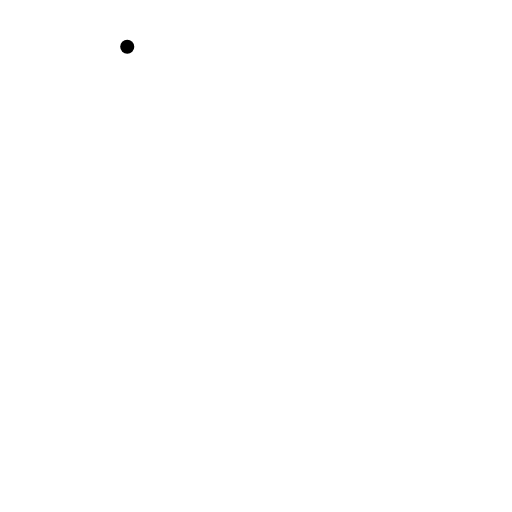
t = 0.00 s
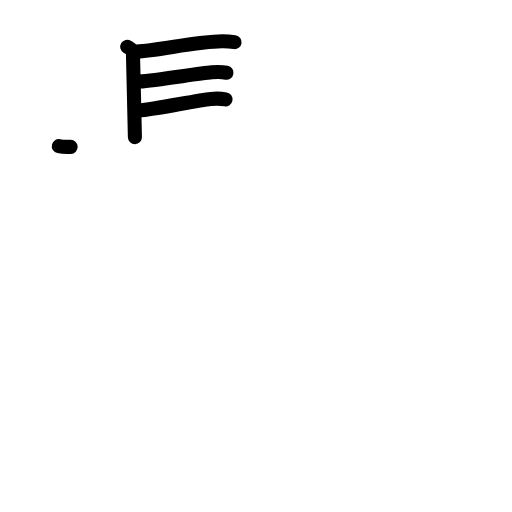
t = 4.25 s
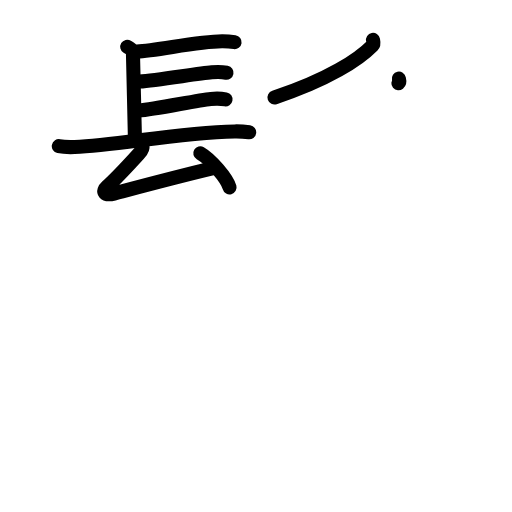
t = 8.38 s
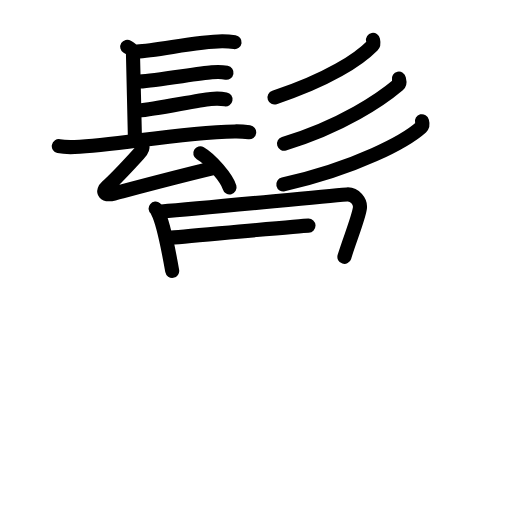
t = 12.75 s
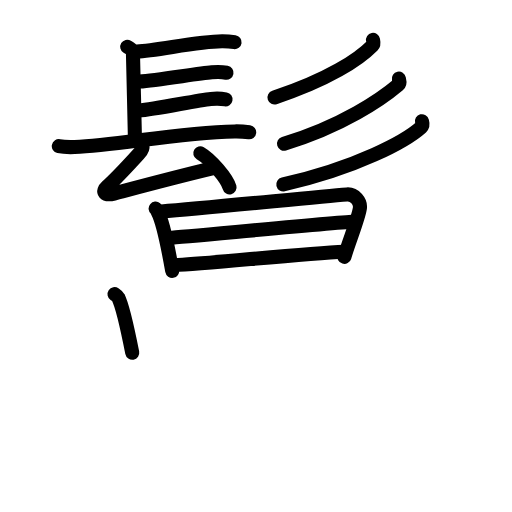
t = 14.88 s
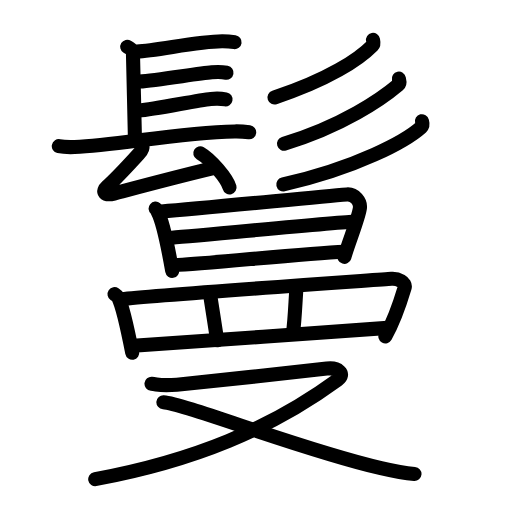
t = 21.00 s

The animated SVG that drew these frames (rendered in a browser with its animation timeline set to each time). Animation: 63 SMIL elements (animate=63); one cycle of 21.00 s.

<?xml version="1.0" encoding="UTF-8"?>
<!--
AniKanjiVG is licensed by CC-BY-SA Paul C. Sommerhoff (https://bitbucket.org/sommerhoff/anikanjivg).
AniKanjiVG uses KanjiVG which is licensed by CC-BY-SA Ulrich Apel (http://kanjivg.tagaini.net).
See also http://creativecommons.org/licenses/by-sa/3.0/
-->
<svg xmlns:kvg='http://kanjivg.tagaini.net' xmlns='http://www.w3.org/2000/svg' width='109' height='109' viewBox='0 0 109 109' style='fill:none;stroke:#000000;stroke-width:3;stroke-linecap:round;stroke-linejoin:round;' id="kvg:kanji_09b18"><g id="kvg:09b18" kvg:element="鬘"><g id="kvg:09b18-g1" kvg:element="髟" kvg:position="top" kvg:radical="general"><g id="kvg:09b18-g2" kvg:element="長" kvg:variant="true" kvg:position="left"><path id="kvg:09b18-s1" kvg:type="㇑a" d="M27.09,9.95c1.22,0.74,1.22,0.86,1.22,1.6c0,0.74,0.41,16.54,0.41,17.65"><animate attributeName="d" begin="0.0s" dur="0.5s" from="M27.09,9.95C27.09,9.95,27.09,9.95,27.09,9.95" to="M27.09,9.95c1.22,0.74,1.22,0.86,1.22,1.6" />
<animate attributeName="d" begin="0.5s" dur="0.5s" from="M27.09,9.95c1.22,0.74,1.22,0.86,1.22,1.6c0,0,0,0,0,0,0" to="M27.09,9.95c1.22,0.74,1.22,0.86,1.22,1.6c0,0.74,0.41,16.54,0.41,17.65" />
</path>
<path id="kvg:09b18-s2" kvg:type="㇐b" d="M29.15,10.96c4.19-0.13,12.67-2.11,18.12-2.17c1.27-0.01,2.04,0.09,2.67,0.18"><animate attributeName="d" begin="1.0s" dur="0.5s" from="M29.15,10.96C29.15,10.96,29.15,10.96,29.15,10.96" to="M29.15,10.96c4.19-0.13,12.67-2.11,18.12-2.17" />
<animate attributeName="d" begin="1.5s" dur="0.5s" from="M29.15,10.96c4.19-0.13,12.67-2.11,18.12-2.17c0,0,0,0,0,0,0" to="M29.15,10.96c4.19-0.13,12.67-2.11,18.12-2.17c1.27-0.01,2.04,0.09,2.67,0.18" />
<animate attributeName="d" begin="0s" dur="1.0s" from="M-100,-100" to="M-100,-100" />
</path>
<path id="kvg:09b18-s3" kvg:type="㇐b" d="M29.73,17.36c3.7-0.26,12.37-1.71,15.36-1.97c1.12-0.1,2.27-0.07,3.13,0.09"><animate attributeName="d" begin="2.0s" dur="0.5s" from="M29.73,17.36C29.73,17.36,29.73,17.36,29.73,17.36" to="M29.73,17.36c3.7-0.26,12.37-1.71,15.36-1.97" />
<animate attributeName="d" begin="2.5s" dur="0.5s" from="M29.73,17.36c3.7-0.26,12.37-1.71,15.36-1.97c0,0,0,0,0,0,0" to="M29.73,17.36c3.7-0.26,12.37-1.71,15.36-1.97c1.12-0.1,2.27-0.07,3.13,0.09" />
<animate attributeName="d" begin="0s" dur="2.0s" from="M-100,-100" to="M-100,-100" />
</path>
<path id="kvg:09b18-s4" kvg:type="㇐b" d="M29.52,23.53c3.7-0.26,12.37-2.21,15.36-2.47c1.13-0.1,2.27-0.07,3.13,0.09"><animate attributeName="d" begin="3.0s" dur="0.5s" from="M29.52,23.53C29.52,23.53,29.52,23.53,29.52,23.53" to="M29.52,23.53c3.7-0.26,12.37-2.21,15.36-2.47" />
<animate attributeName="d" begin="3.5s" dur="0.5s" from="M29.52,23.53c3.7-0.26,12.37-2.21,15.36-2.47c0,0,0,0,0,0,0" to="M29.52,23.53c3.7-0.26,12.37-2.21,15.36-2.47c1.13-0.1,2.27-0.07,3.13,0.09" />
<animate attributeName="d" begin="0s" dur="3.0s" from="M-100,-100" to="M-100,-100" />
</path>
<path id="kvg:09b18-s5" kvg:type="㇐" d="M12.52,31.12c0.88,0.19,2.49,0.22,3.36,0.19c9.13-0.32,21.64-3.08,34.1-3.33c1.46-0.03,2.34,0.09,3.07,0.19"><animate attributeName="d" begin="4.0s" dur="0.3333333333333333s" from="M12.52,31.12C12.52,31.12,12.52,31.12,12.52,31.12" to="M12.52,31.12c0.88,0.19,2.49,0.22,3.36,0.19" />
<animate attributeName="d" begin="4.333333333333333s" dur="0.3333333333333333s" from="M12.52,31.12c0.88,0.19,2.49,0.22,3.36,0.19c0,0,0,0,0,0,0" to="M12.52,31.12c0.88,0.19,2.49,0.22,3.36,0.19c9.13-0.32,21.64-3.08,34.1-3.33" />
<animate attributeName="d" begin="4.666666666666667s" dur="0.3333333333333333s" from="M12.52,31.12c0.88,0.19,2.49,0.22,3.36,0.19c9.13-0.32,21.64-3.08,34.1-3.33c0,0,0,0,0,0,0" to="M12.52,31.12c0.88,0.19,2.49,0.22,3.36,0.19c9.13-0.32,21.64-3.08,34.1-3.33c1.46-0.03,2.34,0.09,3.07,0.19" />
<animate attributeName="d" begin="0s" dur="4.0s" from="M-100,-100" to="M-100,-100" />
</path>
<g id="kvg:09b18-g3" kvg:element="厶"><path id="kvg:09b18-s6" kvg:type="㇜" d="M30.34,31.2c0.08,0.46-0.41,1.12-0.65,1.38c-2.2,2.42-4.45,4.92-6.92,7.17c-1.12,1.01-0.57,2,1.5,1.46c6.48-1.71,12.98-3.46,20.88-5.35"><animate attributeName="d" begin="5.0s" dur="0.25s" from="M30.34,31.2C30.34,31.2,30.34,31.2,30.34,31.2" to="M30.34,31.2c0.08,0.46-0.41,1.12-0.65,1.38" />
<animate attributeName="d" begin="5.25s" dur="0.25s" from="M30.34,31.2c0.08,0.46-0.41,1.12-0.65,1.38c0,0,0,0,0,0,0" to="M30.34,31.2c0.08,0.46-0.41,1.12-0.65,1.38c-2.2,2.42-4.45,4.92-6.92,7.17" />
<animate attributeName="d" begin="5.5s" dur="0.25s" from="M30.34,31.2c0.08,0.46-0.41,1.12-0.65,1.38c-2.2,2.42-4.45,4.92-6.92,7.17c0,0,0,0,0,0,0" to="M30.34,31.2c0.08,0.46-0.41,1.12-0.65,1.38c-2.2,2.42-4.45,4.92-6.92,7.17c-1.12,1.01-0.57,2,1.5,1.46" />
<animate attributeName="d" begin="5.75s" dur="0.25s" from="M30.34,31.2c0.08,0.46-0.41,1.12-0.65,1.38c-2.2,2.42-4.45,4.92-6.92,7.17c-1.12,1.01-0.57,2,1.5,1.46c0,0,0,0,0,0,0" to="M30.34,31.2c0.08,0.46-0.41,1.12-0.65,1.38c-2.2,2.42-4.45,4.92-6.92,7.17c-1.12,1.01-0.57,2,1.5,1.46c6.48-1.71,12.98-3.46,20.88-5.35" />
<animate attributeName="d" begin="0s" dur="5.0s" from="M-100,-100" to="M-100,-100" />
</path>
<path id="kvg:09b18-s7" kvg:type="㇔" d="M42.64,32.62c2.2,1.28,5.68,5.28,6.23,7.27"><animate attributeName="d" begin="6.0s" dur="1.0s" from="M42.64,32.62C42.64,32.62,42.64,32.62,42.64,32.62" to="M42.64,32.62c2.2,1.28,5.68,5.28,6.23,7.27" />
<animate attributeName="d" begin="0s" dur="6.0s" from="M-100,-100" to="M-100,-100" />
</path>
</g>
</g>
<g id="kvg:09b18-g4" kvg:element="彡" kvg:position="right"><g id="kvg:09b18-g5" kvg:element="丿"><path id="kvg:09b18-s8" kvg:type="㇒" d="M79.41,8.5c0.06,0.3,0.25,0.82-0.12,1.2c-2.89,2.94-9.3,7.21-20.85,11.05"><animate attributeName="d" begin="7.0s" dur="0.5s" from="M79.41,8.5C79.41,8.5,79.41,8.5,79.41,8.5" to="M79.41,8.5c0.06,0.3,0.25,0.82-0.12,1.2" />
<animate attributeName="d" begin="7.5s" dur="0.5s" from="M79.41,8.5c0.06,0.3,0.25,0.82-0.12,1.2c0,0,0,0,0,0,0" to="M79.41,8.5c0.06,0.3,0.25,0.82-0.12,1.2c-2.89,2.94-9.3,7.21-20.85,11.05" />
<animate attributeName="d" begin="0s" dur="7.0s" from="M-100,-100" to="M-100,-100" />
</path>
</g>
<g id="kvg:09b18-g6" kvg:element="丿"><path id="kvg:09b18-s9" kvg:type="㇒" d="M84.92,16.75c0.07,0.33,0.33,0.91-0.14,1.31c-3.52,2.98-11.83,8.74-24.31,12.53"><animate attributeName="d" begin="8.0s" dur="0.5s" from="M84.92,16.75C84.92,16.75,84.92,16.75,84.92,16.75" to="M84.92,16.75c0.07,0.33,0.33,0.91-0.14,1.31" />
<animate attributeName="d" begin="8.5s" dur="0.5s" from="M84.92,16.75c0.07,0.33,0.33,0.91-0.14,1.31c0,0,0,0,0,0,0" to="M84.92,16.75c0.07,0.33,0.33,0.91-0.14,1.31c-3.52,2.98-11.83,8.74-24.31,12.53" />
<animate attributeName="d" begin="0s" dur="8.0s" from="M-100,-100" to="M-100,-100" />
</path>
</g>
<g id="kvg:09b18-g7" kvg:element="丿"><path id="kvg:09b18-s10" kvg:type="㇒" d="M89.83,25.8c0.08,0.32,0.31,0.85-0.16,1.28c-3.27,2.94-13.56,8.57-29.36,12.18"><animate attributeName="d" begin="9.0s" dur="0.5s" from="M89.83,25.8C89.83,25.8,89.83,25.8,89.83,25.8" to="M89.83,25.8c0.08,0.32,0.31,0.85-0.16,1.28" />
<animate attributeName="d" begin="9.5s" dur="0.5s" from="M89.83,25.8c0.08,0.32,0.31,0.85-0.16,1.28c0,0,0,0,0,0,0" to="M89.83,25.8c0.08,0.32,0.31,0.85-0.16,1.28c-3.27,2.94-13.56,8.57-29.36,12.18" />
<animate attributeName="d" begin="0s" dur="9.0s" from="M-100,-100" to="M-100,-100" />
</path>
</g>
</g>
</g>
<g id="kvg:09b18-g8" kvg:element="曼" kvg:position="bottom"><g id="kvg:09b18-g9" kvg:element="日" kvg:position="top"><path id="kvg:09b18-s11" kvg:type="㇑" d="M33.13,44.41c0.27,0.22,0.27,0.37,0.42,0.65c1.22,2.28,2.36,8.35,3.11,12.61"><animate attributeName="d" begin="10.0s" dur="0.5s" from="M33.13,44.41C33.13,44.41,33.13,44.41,33.13,44.41" to="M33.13,44.41c0.27,0.22,0.27,0.37,0.42,0.65" />
<animate attributeName="d" begin="10.5s" dur="0.5s" from="M33.13,44.41c0.27,0.22,0.27,0.37,0.42,0.65c0,0,0,0,0,0,0" to="M33.13,44.41c0.27,0.22,0.27,0.37,0.42,0.65c1.22,2.28,2.36,8.35,3.11,12.61" />
<animate attributeName="d" begin="0s" dur="10.0s" from="M-100,-100" to="M-100,-100" />
</path>
<path id="kvg:09b18-s12" kvg:type="㇕a" d="M34.38,45.02c9.87-0.77,32.44-3.06,39.46-3.63c1.66-0.14,3,1.58,2.77,2.98c-0.37,2.31-2.11,6.47-3.29,10.31"><animate attributeName="d" begin="11.0s" dur="0.3333333333333333s" from="M34.38,45.02C34.38,45.02,34.38,45.02,34.38,45.02" to="M34.38,45.02c9.87-0.77,32.44-3.06,39.46-3.63" />
<animate attributeName="d" begin="11.333333333333334s" dur="0.3333333333333333s" from="M34.38,45.02c9.87-0.77,32.44-3.06,39.46-3.63c0,0,0,0,0,0,0" to="M34.38,45.02c9.87-0.77,32.44-3.06,39.46-3.63c1.66-0.14,3,1.58,2.77,2.98" />
<animate attributeName="d" begin="11.666666666666666s" dur="0.3333333333333333s" from="M34.38,45.02c9.87-0.77,32.44-3.06,39.46-3.63c1.66-0.14,3,1.58,2.77,2.98c0,0,0,0,0,0,0" to="M34.38,45.02c9.87-0.77,32.44-3.06,39.46-3.63c1.66-0.14,3,1.58,2.77,2.98c-0.37,2.31-2.11,6.47-3.29,10.31" />
<animate attributeName="d" begin="0s" dur="11.0s" from="M-100,-100" to="M-100,-100" />
</path>
<path id="kvg:09b18-s13" kvg:type="㇐a" d="M36.14,50.62c3.07-0.22,36.85-3.37,39.38-3.46"><animate attributeName="d" begin="12.0s" dur="1.0s" from="M36.14,50.62C36.14,50.62,36.14,50.62,36.14,50.62" to="M36.14,50.62c3.07-0.22,36.85-3.37,39.38-3.46" />
<animate attributeName="d" begin="0s" dur="12.0s" from="M-100,-100" to="M-100,-100" />
</path>
<path id="kvg:09b18-s14" kvg:type="㇐a" d="M37.14,56.45c6.78-0.24,26.82-2.47,36.18-2.87"><animate attributeName="d" begin="13.0s" dur="1.0s" from="M37.14,56.45C37.14,56.45,37.14,56.45,37.14,56.45" to="M37.14,56.45c6.78-0.24,26.82-2.47,36.18-2.87" />
<animate attributeName="d" begin="0s" dur="13.0s" from="M-100,-100" to="M-100,-100" />
</path>
</g>
<g id="kvg:09b18-g10" kvg:position="bottom"><g id="kvg:09b18-g11" kvg:element="罒" kvg:variant="true" kvg:original="网"><path id="kvg:09b18-s15" kvg:type="㇑" d="M24.38,62.62c0.31,0.21,0.64,0.39,0.77,0.66c1.09,2.13,2.25,7.99,3,11.81"><animate attributeName="d" begin="14.0s" dur="0.5s" from="M24.38,62.62C24.38,62.62,24.38,62.62,24.38,62.62" to="M24.38,62.62c0.31,0.21,0.64,0.39,0.77,0.66" />
<animate attributeName="d" begin="14.5s" dur="0.5s" from="M24.38,62.62c0.31,0.21,0.64,0.39,0.77,0.66c0,0,0,0,0,0,0" to="M24.38,62.62c0.31,0.21,0.64,0.39,0.77,0.66c1.09,2.13,2.25,7.99,3,11.81" />
<animate attributeName="d" begin="0s" dur="14.0s" from="M-100,-100" to="M-100,-100" />
</path>
<path id="kvg:09b18-s16" kvg:type="㇕a" d="M25.9,63.68c6.92-0.83,53.75-4.05,57.43-4.33c1.34-0.1,3.17,0.72,2.81,1.92c-0.75,2.5-2.1,6.78-4.1,10.34"><animate attributeName="d" begin="15.0s" dur="0.3333333333333333s" from="M25.9,63.68C25.9,63.68,25.9,63.68,25.9,63.68" to="M25.9,63.68c6.92-0.83,53.75-4.05,57.43-4.33" />
<animate attributeName="d" begin="15.333333333333334s" dur="0.3333333333333333s" from="M25.9,63.68c6.92-0.83,53.75-4.05,57.43-4.33c0,0,0,0,0,0,0" to="M25.9,63.68c6.92-0.83,53.75-4.05,57.43-4.33c1.34-0.1,3.17,0.72,2.81,1.92" />
<animate attributeName="d" begin="15.666666666666666s" dur="0.3333333333333333s" from="M25.9,63.68c6.92-0.83,53.75-4.05,57.43-4.33c1.34-0.1,3.17,0.72,2.81,1.92c0,0,0,0,0,0,0" to="M25.9,63.68c6.92-0.83,53.75-4.05,57.43-4.33c1.34-0.1,3.17,0.72,2.81,1.92c-0.75,2.5-2.1,6.78-4.1,10.34" />
<animate attributeName="d" begin="0s" dur="15.0s" from="M-100,-100" to="M-100,-100" />
</path>
<path id="kvg:09b18-s17" kvg:type="㇑a" d="M44.69,62.5c0.21,1.42,1.32,8.33,1.54,9.93"><animate attributeName="d" begin="16.0s" dur="1.0s" from="M44.69,62.5C44.69,62.5,44.69,62.5,44.69,62.5" to="M44.69,62.5c0.21,1.42,1.32,8.33,1.54,9.93" />
<animate attributeName="d" begin="0s" dur="16.0s" from="M-100,-100" to="M-100,-100" />
</path>
<path id="kvg:09b18-s18" kvg:type="㇑a" d="M63.13,61.11c-0.21,2.3-0.35,7.18-0.76,9.75"><animate attributeName="d" begin="17.0s" dur="1.0s" from="M63.13,61.11C63.13,61.11,63.13,61.11,63.13,61.11" to="M63.13,61.11c-0.21,2.3-0.35,7.18-0.76,9.75" />
<animate attributeName="d" begin="0s" dur="17.0s" from="M-100,-100" to="M-100,-100" />
</path>
<path id="kvg:09b18-s19" kvg:type="㇐a" d="M29.14,73.57c4.32-0.31,47.45-3.28,53.39-3.77"><animate attributeName="d" begin="18.0s" dur="1.0s" from="M29.14,73.57C29.14,73.57,29.14,73.57,29.14,73.57" to="M29.14,73.57c4.32-0.31,47.45-3.28,53.39-3.77" />
<animate attributeName="d" begin="0s" dur="18.0s" from="M-100,-100" to="M-100,-100" />
</path>
</g>
<g id="kvg:09b18-g12" kvg:element="又"><path id="kvg:09b18-s20" kvg:type="㇇" d="M32.25,81.7c1.72,0.19,1.94,0.48,5.39,0.19c3.45-0.29,29.57-3.13,31.94-3.42c2.37-0.29,4.05,1.12,2.29,2.41c-14.23,10.4-30.55,17.2-51.6,21.12"><animate attributeName="d" begin="19.0s" dur="0.25s" from="M32.25,81.7C32.25,81.7,32.25,81.7,32.25,81.7" to="M32.25,81.7c1.72,0.19,1.94,0.48,5.39,0.19" />
<animate attributeName="d" begin="19.25s" dur="0.25s" from="M32.25,81.7c1.72,0.19,1.94,0.48,5.39,0.19c0,0,0,0,0,0,0" to="M32.25,81.7c1.72,0.19,1.94,0.48,5.39,0.19c3.45-0.29,29.57-3.13,31.94-3.42" />
<animate attributeName="d" begin="19.5s" dur="0.25s" from="M32.25,81.7c1.72,0.19,1.94,0.48,5.39,0.19c3.45-0.29,29.57-3.13,31.94-3.42c0,0,0,0,0,0,0" to="M32.25,81.7c1.72,0.19,1.94,0.48,5.39,0.19c3.45-0.29,29.57-3.13,31.94-3.42c2.37-0.29,4.05,1.12,2.29,2.41" />
<animate attributeName="d" begin="19.75s" dur="0.25s" from="M32.25,81.7c1.72,0.19,1.94,0.48,5.39,0.19c3.45-0.29,29.57-3.13,31.94-3.42c2.37-0.29,4.05,1.12,2.29,2.41c0,0,0,0,0,0,0" to="M32.25,81.7c1.72,0.19,1.94,0.48,5.39,0.19c3.45-0.29,29.57-3.13,31.94-3.42c2.37-0.29,4.05,1.12,2.29,2.41c-14.23,10.4-30.55,17.2-51.6,21.12" />
<animate attributeName="d" begin="0s" dur="19.0s" from="M-100,-100" to="M-100,-100" />
</path>
<path id="kvg:09b18-s21" kvg:type="㇏" d="M34.78,85.63c4.95,0.36,29.11,10.06,46.33,14.03c2.68,0.62,4.63,1.03,7.13,1.24"><animate attributeName="d" begin="20.0s" dur="0.5s" from="M34.78,85.63C34.78,85.63,34.78,85.63,34.78,85.63" to="M34.78,85.63c4.95,0.36,29.11,10.06,46.33,14.03" />
<animate attributeName="d" begin="20.5s" dur="0.5s" from="M34.78,85.63c4.95,0.36,29.11,10.06,46.33,14.03c0,0,0,0,0,0,0" to="M34.78,85.63c4.95,0.36,29.11,10.06,46.33,14.03c2.68,0.62,4.63,1.03,7.13,1.24" />
<animate attributeName="d" begin="0s" dur="20.0s" from="M-100,-100" to="M-100,-100" />
</path>
</g>
</g>
</g>
</g>
</svg>
